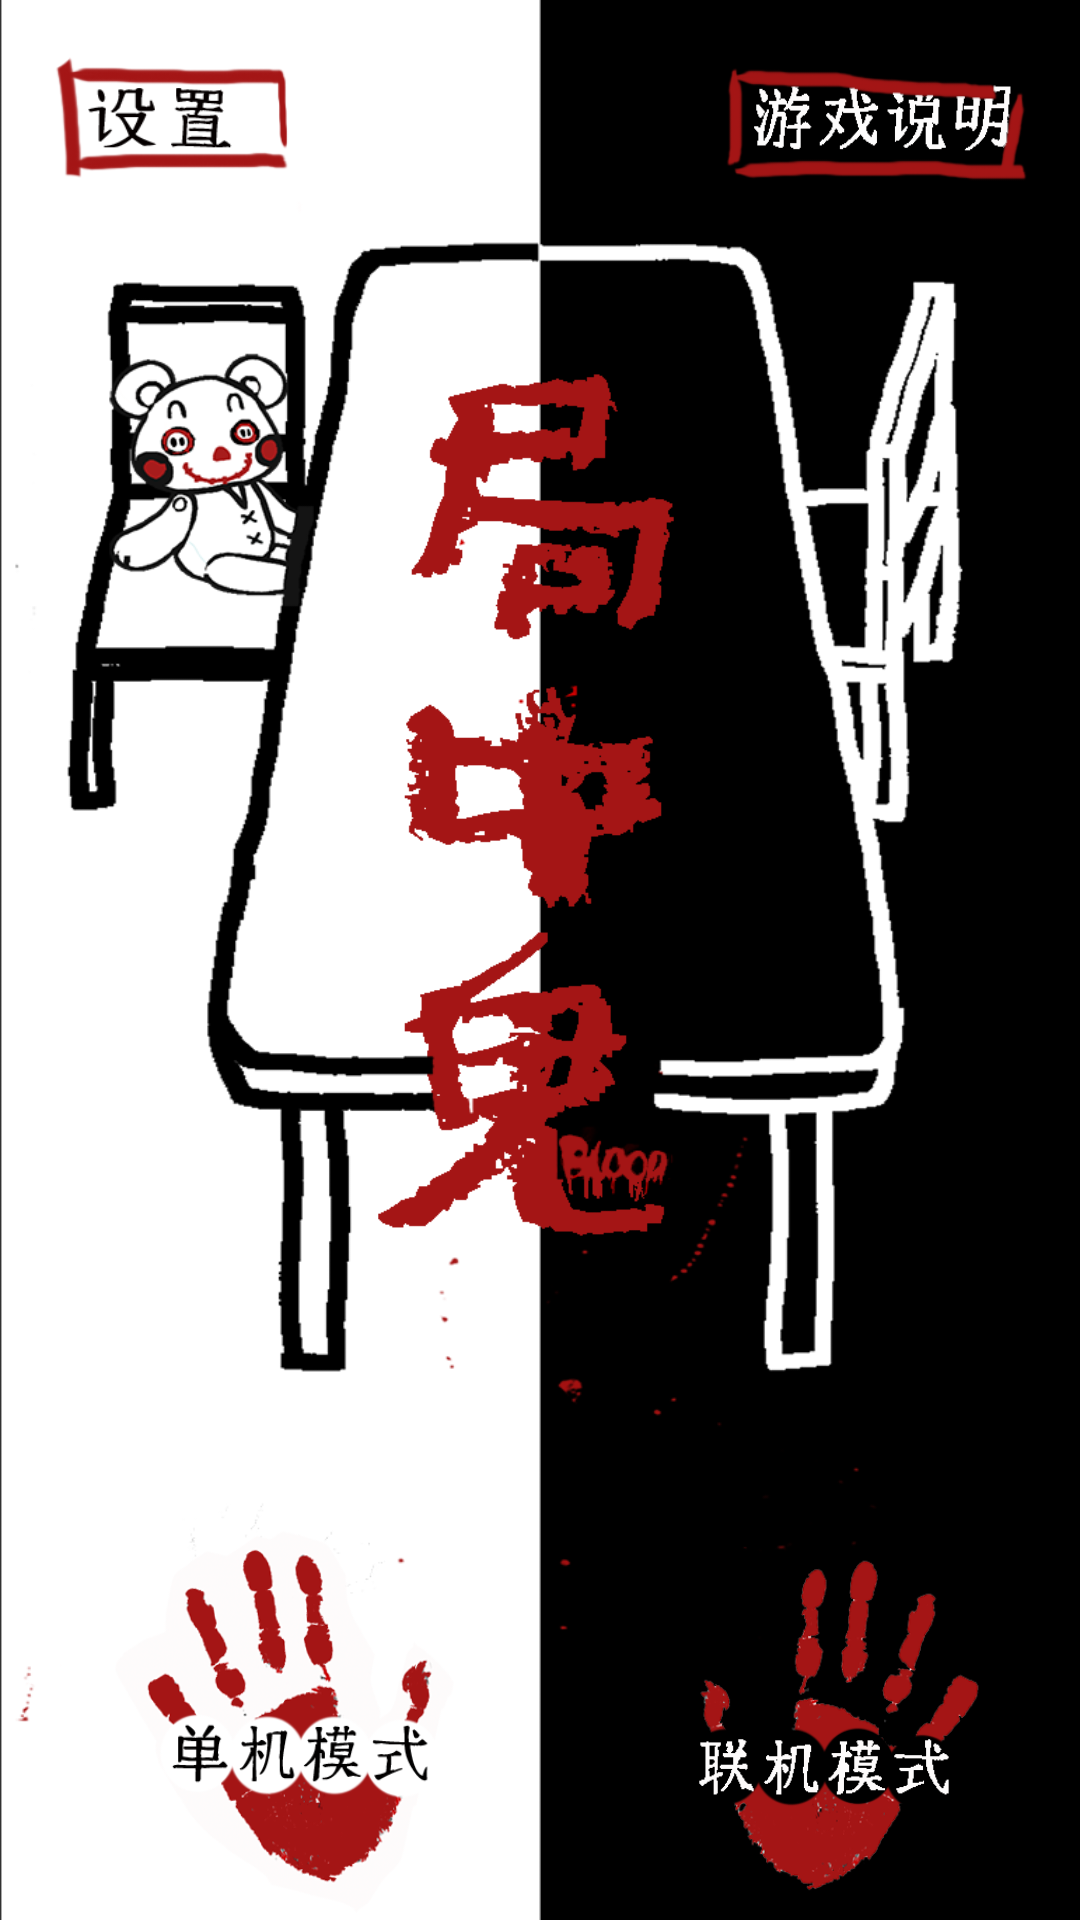

Here is an Android app screen rendered from its layout file. Give the layout XML and the strings, colors and styles it references.
<!-- AndroidManifest.xml: application theme AppTheme -->
<!-- res/layout/activity_main.xml -->
<?xml version="1.0" encoding="utf-8"?>
<android.support.constraint.ConstraintLayout xmlns:android="http://schemas.android.com/apk/res/android"
    xmlns:app="http://schemas.android.com/apk/res-auto"
    xmlns:tools="http://schemas.android.com/tools"
    android:layout_width="match_parent"
    android:layout_height="match_parent"
    android:background="@drawable/background_main"
    tools:context=".MainActivity">

    <ImageButton
        android:id="@+id/icon_home_instruction"
        android:layout_width="131dp"
        android:layout_height="83dp"
        android:layout_marginLeft="148dp"
        android:layout_marginTop="12dp"
        android:layout_marginEnd="8dp"
        android:background="#00000000"
        android:scaleType="fitXY"
        android:src="@drawable/button_intro"
        app:layout_constraintEnd_toEndOf="parent"
        app:layout_constraintLeft_toRightOf="@id/icon_home_setting"
        app:layout_constraintTop_toTopOf="parent" />

    <ImageButton
        android:id="@+id/icon_home_multiplayer"
        android:layout_width="170dp"
        android:layout_height="147dp"
        android:layout_below="@+id/icon_home_instruction"
        android:layout_marginLeft="64dp"
        android:layout_marginTop="444dp"
        android:layout_marginBottom="45dp"
        android:background="#00000000"
        android:scaleType="fitXY"
        android:src="@drawable/button_multiplay"
        app:layout_constraintBottom_toBottomOf="parent"
        app:layout_constraintEnd_toEndOf="parent"
        app:layout_constraintHorizontal_bias="1.0"
        app:layout_constraintLeft_toRightOf="@id/icon_home_SingleGame"
        app:layout_constraintStart_toStartOf="parent"
        app:layout_constraintTop_toBottomOf="@id/icon_home_instruction" />

    <ImageButton
        android:id="@+id/icon_home_SingleGame"
        android:layout_width="160dp"
        android:layout_height="130dp"
        android:layout_below="@+id/icon_home_instruction"
        android:layout_marginTop="472dp"
        android:layout_marginBottom="47dp"
        android:background="#00000000"
        android:scaleType="fitXY"
        android:src="@drawable/button_singleplay"
        app:layout_constraintBottom_toBottomOf="parent"
        app:layout_constraintEnd_toEndOf="parent"
        app:layout_constraintHorizontal_bias="0.0"
        app:layout_constraintRight_toLeftOf="@id/icon_home_multiplayer"
        app:layout_constraintStart_toStartOf="parent"
        app:layout_constraintTop_toBottomOf="@id/icon_home_setting" />

    <ImageButton
        android:id="@+id/icon_home_setting"
        android:layout_width="114dp"
        android:layout_height="72dp"
        android:layout_below="@+id/icon_home_instruction"
        android:layout_marginStart="8dp"
        android:layout_marginTop="10dp"
        android:background="#00000000"
        android:scaleType="fitXY"
        android:src="@drawable/button_setting"
        app:layout_constraintStart_toStartOf="parent"
        app:layout_constraintTop_toTopOf="parent" />


</android.support.constraint.ConstraintLayout>
<!-- resources referenced by this layout -->
<resources>
  <!-- drawable background_main: png bitmap (drawable, 103382 bytes) -->
  <!-- drawable button_intro: png bitmap (drawable, 31169 bytes) -->
  <!-- drawable button_multiplay: png bitmap (drawable, 52244 bytes) -->
  <!-- drawable button_setting: png bitmap (drawable, 29161 bytes) -->
  <!-- drawable button_singleplay: png bitmap (drawable, 82352 bytes) -->
  <style name="AppTheme" parent="Theme.AppCompat.Light.DarkActionBar">
          
          <item name="colorPrimary">@color/colorPrimary</item>
          <item name="colorPrimaryDark">@color/colorPrimaryDark</item>
          <item name="colorAccent">@color/colorAccent</item>
  
          <item name="windowNoTitle">true</item>
          <item name="android:windowFullscreen">true</item>
          <item name="android:windowIsTranslucent">true</item>
      </style>
  <color name="colorPrimary">#008577</color>
  <color name="colorPrimaryDark">#00574B</color>
  <color name="colorAccent">#D81B60</color>
</resources>
